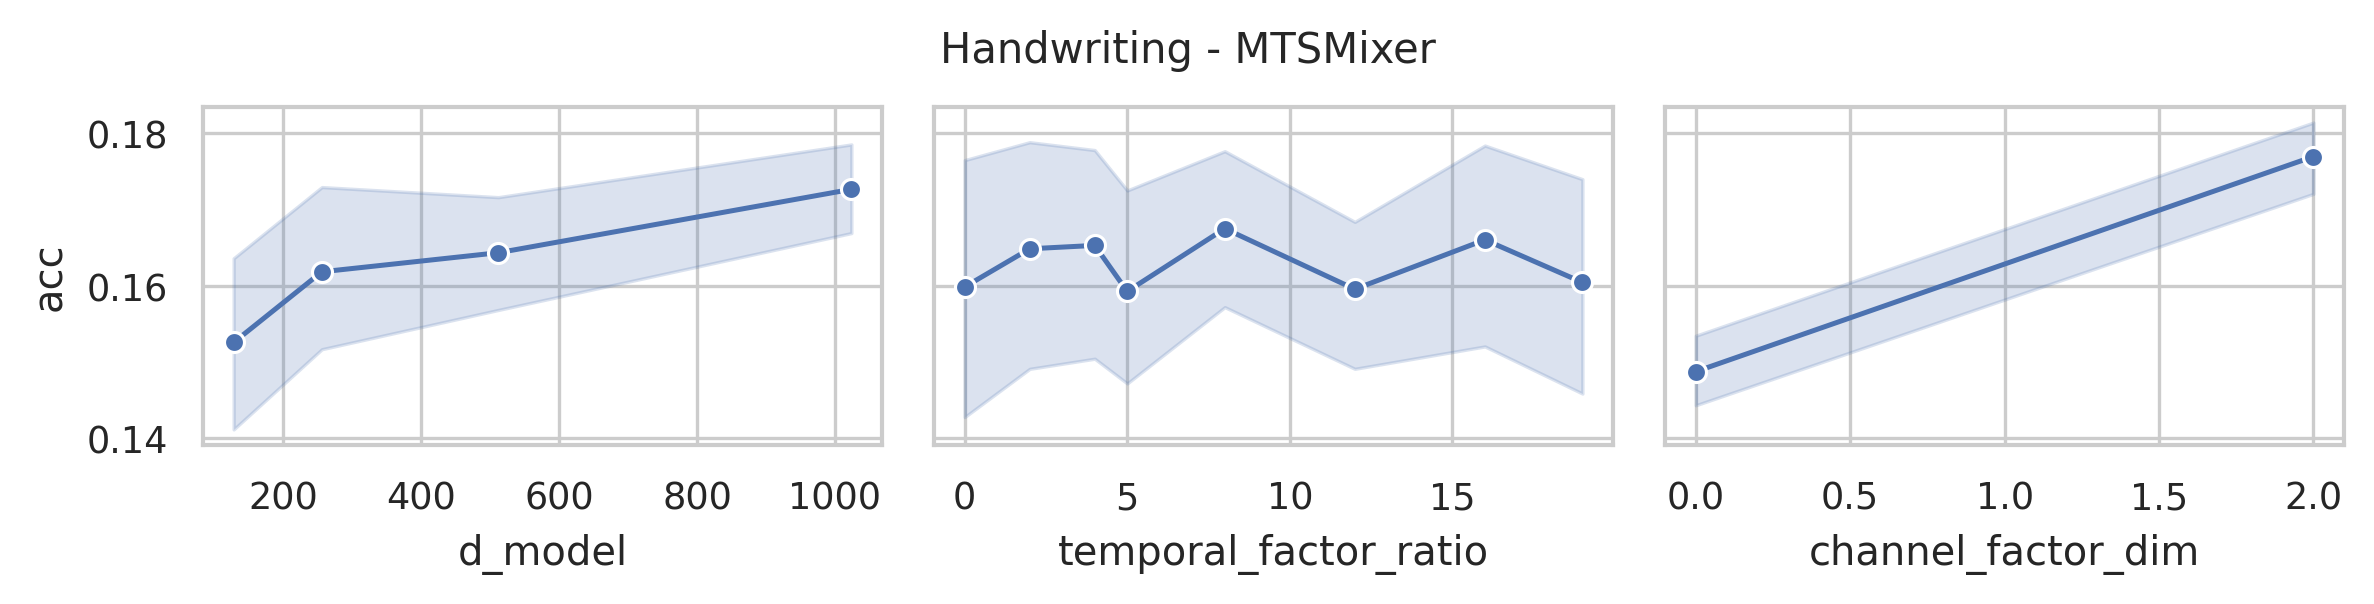

Source data for this figure (header and first rows):
data_name, model, seq_len, n_layers, d_model, use_temporal_interaction, temporal_factor_ratio, use_channel_interaction, channel_factor_dim, revIn, norm, individual, acc, model_params, model_size (MB)
Handwriting, MTSMixer, 152, 2, 1024, True, 19, True, 2, False, True, False, 0.1847, 673742, 2.63
Handwriting, MTSMixer, 152, 2, 1024, True, 16, True, 2, False, True, False, 0.18, 667598, 2.6
Handwriting, MTSMixer, 152, 2, 1024, True, 12, True, 2, False, True, False, 0.1694, 659406, 2.56
Handwriting, MTSMixer, 152, 2, 1024, True, 8, True, 2, False, True, False, 0.1894, 651214, 2.52
Handwriting, MTSMixer, 152, 2, 1024, True, 5, True, 2, False, True, False, 0.1953, 645070, 2.48
Handwriting, MTSMixer, 152, 2, 1024, True, 4, True, 2, False, True, False, 0.1694, 643022, 2.47
Handwriting, MTSMixer, 152, 2, 1024, True, 2, True, 2, False, True, False, 0.1847, 638926, 2.45
Handwriting, MTSMixer, 152, 2, 1024, False, 0, True, 2, False, True, False, 0.1741, 636878, 2.44
Handwriting, MTSMixer, 152, 2, 1024, True, 19, False, 0, False, True, False, 0.1624, 673708, 2.63
Handwriting, MTSMixer, 152, 2, 1024, True, 16, False, 0, False, True, False, 0.1541, 667564, 2.6
Handwriting, MTSMixer, 152, 2, 1024, True, 12, False, 0, False, True, False, 0.18, 659372, 2.55
Handwriting, MTSMixer, 152, 2, 1024, True, 8, False, 0, False, True, False, 0.1706, 651180, 2.51
Handwriting, MTSMixer, 152, 2, 1024, True, 5, False, 0, False, True, False, 0.1576, 645036, 2.48
Handwriting, MTSMixer, 152, 2, 1024, True, 4, False, 0, False, True, False, 0.1647, 642988, 2.47
Handwriting, MTSMixer, 152, 2, 1024, True, 2, False, 0, False, True, False, 0.1553, 638892, 2.45
Handwriting, MTSMixer, 152, 2, 1024, False, 0, False, 0, False, True, False, 0.1706, 636844, 2.44
Handwriting, MTSMixer, 152, 2, 512, True, 19, True, 2, False, True, False, 0.1847, 342990, 1.37
Handwriting, MTSMixer, 152, 2, 512, True, 16, True, 2, False, True, False, 0.1776, 339918, 1.35
Handwriting, MTSMixer, 152, 2, 512, True, 12, True, 2, False, True, False, 0.1459, 335822, 1.32
Handwriting, MTSMixer, 152, 2, 512, True, 8, True, 2, False, True, False, 0.1671, 331726, 1.3
Handwriting, MTSMixer, 152, 2, 512, True, 5, True, 2, False, True, False, 0.1847, 328654, 1.27
Handwriting, MTSMixer, 152, 2, 512, True, 4, True, 2, False, True, False, 0.1682, 327630, 1.27
Handwriting, MTSMixer, 152, 2, 512, True, 2, True, 2, False, True, False, 0.1906, 325582, 1.25
Handwriting, MTSMixer, 152, 2, 512, False, 0, True, 2, False, True, False, 0.1812, 324558, 1.25
Handwriting, MTSMixer, 152, 2, 512, True, 19, False, 0, False, True, False, 0.1494, 342956, 1.37
Handwriting, MTSMixer, 152, 2, 512, True, 16, False, 0, False, True, False, 0.1565, 339884, 1.35
Handwriting, MTSMixer, 152, 2, 512, True, 12, False, 0, False, True, False, 0.1576, 335788, 1.32
Handwriting, MTSMixer, 152, 2, 512, True, 8, False, 0, False, True, False, 0.1588, 331692, 1.29
Handwriting, MTSMixer, 152, 2, 512, True, 5, False, 0, False, True, False, 0.1506, 328620, 1.27
Handwriting, MTSMixer, 152, 2, 512, True, 4, False, 0, False, True, False, 0.1659, 327596, 1.26
Handwriting, MTSMixer, 152, 2, 512, True, 2, False, 0, False, True, False, 0.1459, 325548, 1.25
Handwriting, MTSMixer, 152, 2, 512, False, 0, False, 0, False, True, False, 0.1447, 324524, 1.24
Handwriting, MTSMixer, 152, 2, 256, True, 19, True, 2, False, True, False, 0.1812, 177614, 0.74
Handwriting, MTSMixer, 152, 2, 256, True, 16, True, 2, False, True, False, 0.1941, 176078, 0.73
Handwriting, MTSMixer, 152, 2, 256, True, 12, True, 2, False, True, False, 0.1612, 174030, 0.71
Handwriting, MTSMixer, 152, 2, 256, True, 8, True, 2, False, True, False, 0.1776, 171982, 0.69
Handwriting, MTSMixer, 152, 2, 256, True, 5, True, 2, False, True, False, 0.1612, 170446, 0.67
Handwriting, MTSMixer, 152, 2, 256, True, 4, True, 2, False, True, False, 0.1941, 169934, 0.67
Handwriting, MTSMixer, 152, 2, 256, True, 2, True, 2, False, True, False, 0.1776, 168910, 0.66
Handwriting, MTSMixer, 152, 2, 256, False, 0, True, 2, False, True, False, 0.1965, 168398, 0.65
Handwriting, MTSMixer, 152, 2, 256, True, 19, False, 0, False, True, False, 0.1376, 177580, 0.74
Handwriting, MTSMixer, 152, 2, 256, True, 16, False, 0, False, True, False, 0.1435, 176044, 0.72
Handwriting, MTSMixer, 152, 2, 256, True, 12, False, 0, False, True, False, 0.1553, 173996, 0.7
Handwriting, MTSMixer, 152, 2, 256, True, 8, False, 0, False, True, False, 0.14, 171948, 0.68
Handwriting, MTSMixer, 152, 2, 256, True, 5, False, 0, False, True, False, 0.1388, 170412, 0.67
Handwriting, MTSMixer, 152, 2, 256, True, 4, False, 0, False, True, False, 0.1482, 169900, 0.66
Handwriting, MTSMixer, 152, 2, 256, True, 2, False, 0, False, True, False, 0.1459, 168876, 0.65
Handwriting, MTSMixer, 152, 2, 256, False, 0, False, 0, False, True, False, 0.1365, 168364, 0.65
Handwriting, MTSMixer, 152, 2, 128, True, 19, True, 2, False, True, False, 0.1565, 94926, 0.43
Handwriting, MTSMixer, 152, 2, 128, True, 16, True, 2, False, True, False, 0.1847, 94158, 0.41
Handwriting, MTSMixer, 152, 2, 128, True, 12, True, 2, False, True, False, 0.1741, 93134, 0.4
Handwriting, MTSMixer, 152, 2, 128, True, 8, True, 2, False, True, False, 0.1824, 92110, 0.38
Handwriting, MTSMixer, 152, 2, 128, True, 5, True, 2, False, True, False, 0.1494, 91342, 0.37
Handwriting, MTSMixer, 152, 2, 128, True, 4, True, 2, False, True, False, 0.1835, 91086, 0.37
Handwriting, MTSMixer, 152, 2, 128, True, 2, True, 2, False, True, False, 0.1882, 90574, 0.36
Handwriting, MTSMixer, 152, 2, 128, False, 0, True, 2, False, True, False, 0.1529, 90318, 0.35
Handwriting, MTSMixer, 152, 2, 128, True, 19, False, 0, False, True, False, 0.1271, 94892, 0.42
Handwriting, MTSMixer, 152, 2, 128, True, 16, False, 0, False, True, False, 0.1376, 94124, 0.41
Handwriting, MTSMixer, 152, 2, 128, True, 12, False, 0, False, True, False, 0.1329, 93100, 0.39
Handwriting, MTSMixer, 152, 2, 128, True, 8, False, 0, False, True, False, 0.1541, 92076, 0.38
... 4 more rows
